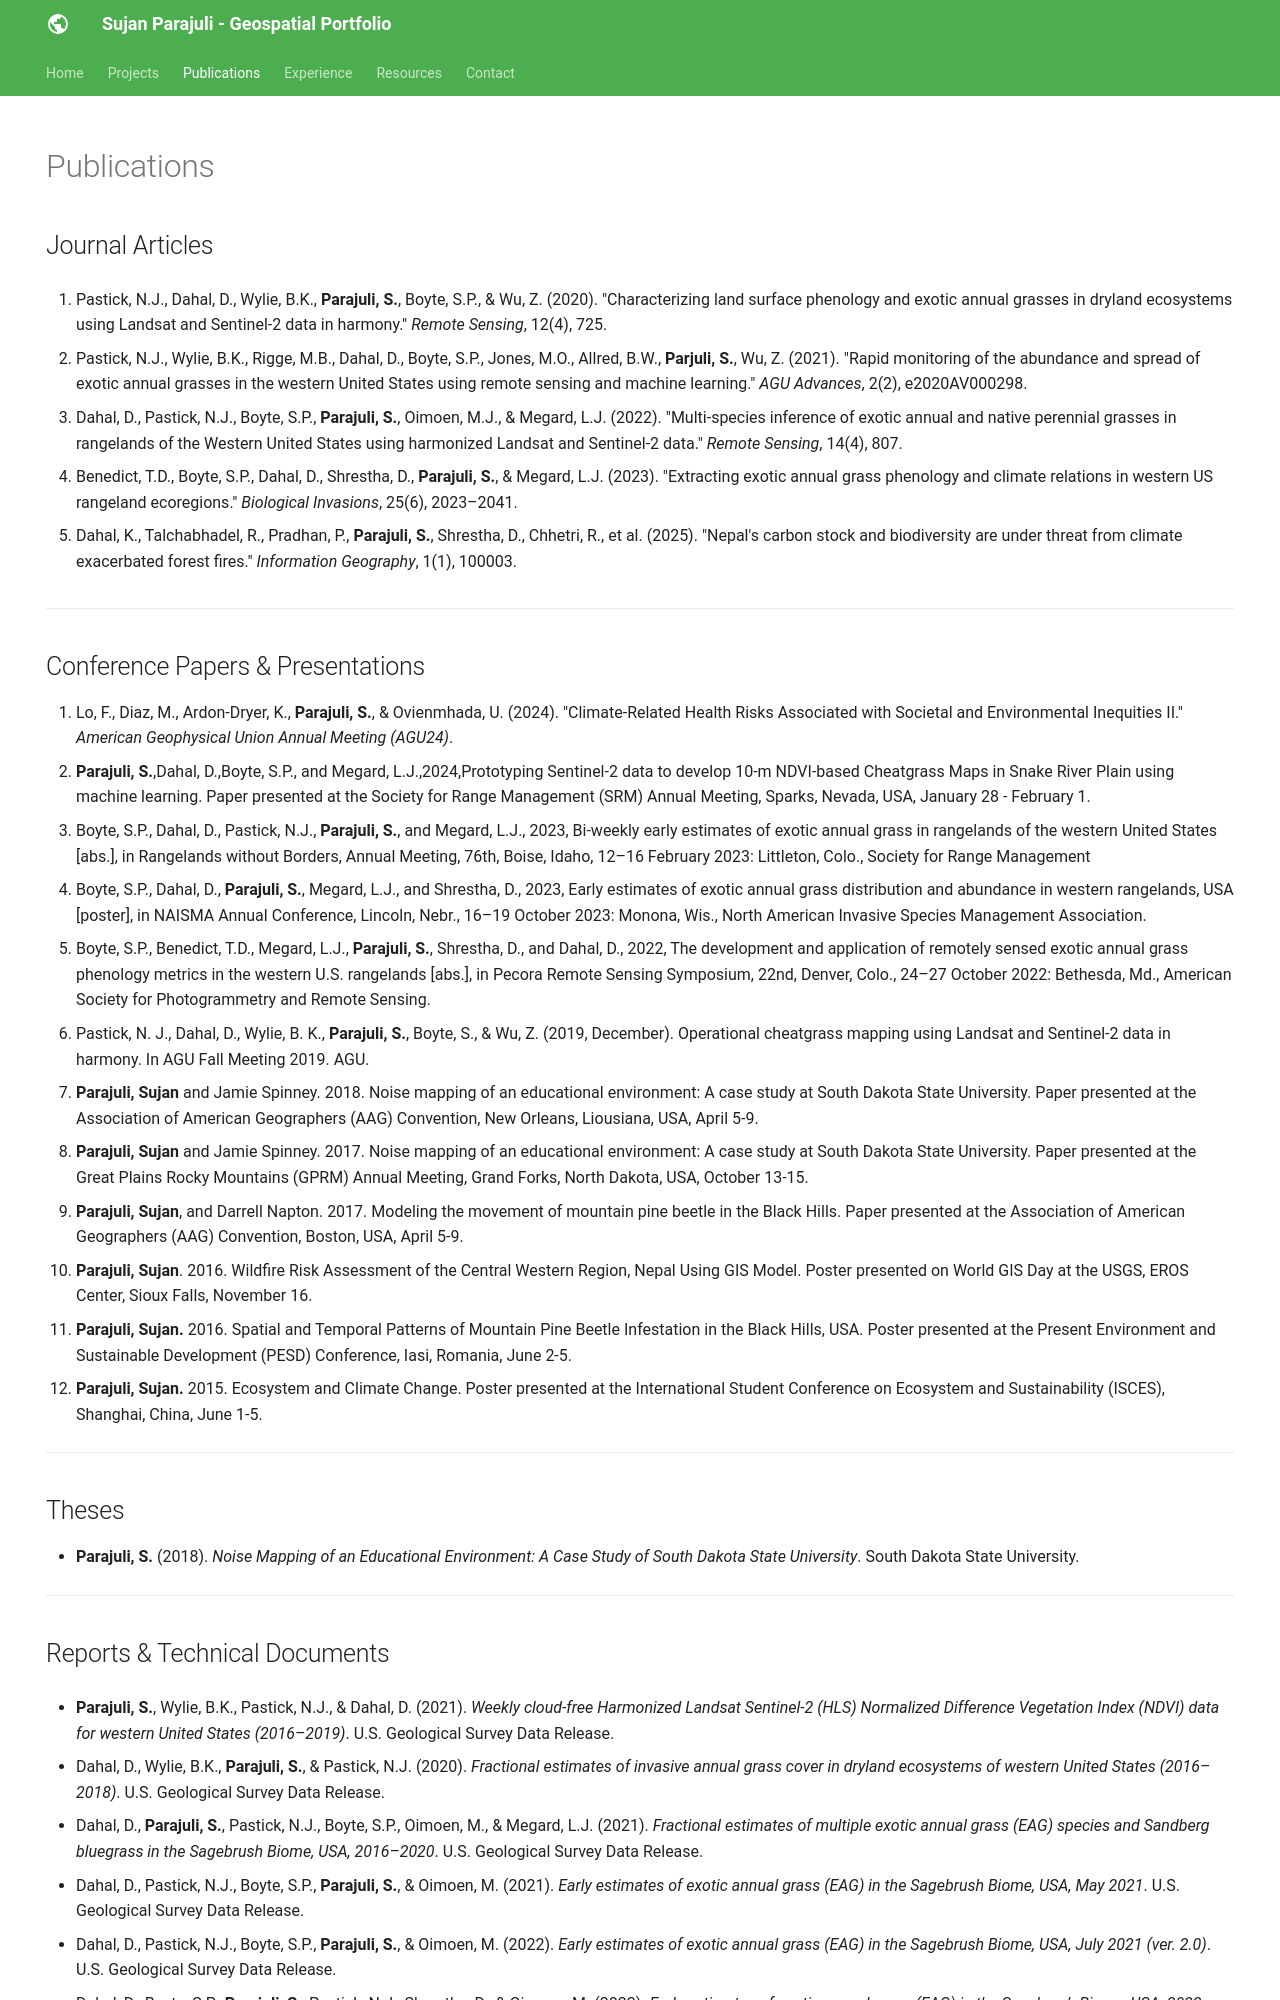

repository: SujanParajuli-GISP/SujanParajuli · page: publications/index.html · generator: mkdocs

---
hide:
  - toc
  - navigation
---
<!--
CHECKLIST FOR THIS PAGE:
- [ ] Replace each [YOUR ...] placeholder with your actual information
- [ ] Add or remove entries in each section as needed
- [ ] Remove sections that are not applicable (e.g., Theses, Conference Presentations)
- [ ] Add DOI or URL links where available
-->

# Publications

## Journal Articles

1. Pastick, N.J., Dahal, D., Wylie, B.K., **Parajuli, S.**, Boyte, S.P., & Wu, Z. (2020). "Characterizing land surface phenology and exotic annual grasses in dryland ecosystems using Landsat and Sentinel-2 data in harmony." *Remote Sensing*, 12(4), 725.

2. Pastick, N.J., Wylie, B.K., Rigge, M.B., Dahal, D., Boyte, S.P., Jones, M.O., Allred, B.W., **Parjuli, S.**, Wu, Z. (2021). "Rapid monitoring of the abundance and spread of exotic annual grasses in the western United States using remote sensing and machine learning." *AGU Advances*, 2(2), e2020AV000298.

3. Dahal, D., Pastick, N.J., Boyte, S.P., **Parajuli, S.**, Oimoen, M.J., & Megard, L.J. (2022). "Multi-species inference of exotic annual and native perennial grasses in rangelands of the Western United States using harmonized Landsat and Sentinel-2 data." *Remote Sensing*, 14(4), 807.

4. Benedict, T.D., Boyte, S.P., Dahal, D., Shrestha, D., **Parajuli, S.**, & Megard, L.J. (2023). "Extracting exotic annual grass phenology and climate relations in western US rangeland ecoregions." *Biological Invasions*, 25(6), 2023–2041.

5. Dahal, K., Talchabhadel, R., Pradhan, P., **Parajuli, S.**, Shrestha, D., Chhetri, R., et al. (2025). "Nepal's carbon stock and biodiversity are under threat from climate exacerbated forest fires." *Information Geography*, 1(1), 100003.

---

## Conference Papers & Presentations

1. Lo, F., Diaz, M., Ardon-Dryer, K., **Parajuli, S.**, & Ovienmhada, U. (2024). "Climate-Related Health Risks Associated with Societal and Environmental Inequities II." *American Geophysical Union Annual Meeting (AGU24)*.
2. **Parajuli, S.**,Dahal, D.,Boyte, S.P., and Megard, L.J.,2024,Prototyping Sentinel-2 data to develop 10-m NDVI-based Cheatgrass Maps in Snake River Plain using machine learning. Paper presented at the Society for Range Management (SRM) Annual Meeting, Sparks, Nevada, USA, January 28 - February 1.
3. Boyte, S.P., Dahal, D., Pastick, N.J., **Parajuli, S.**, and Megard, L.J., 2023, Bi-weekly early estimates of exotic annual grass in rangelands of the western United States [abs.], in Rangelands without Borders, Annual Meeting, 76th, Boise, Idaho, 12–16 February 2023: Littleton, Colo., Society for Range Management
4. Boyte, S.P., Dahal, D., **Parajuli, S.**, Megard, L.J., and Shrestha, D., 2023, Early estimates of exotic annual grass distribution and abundance in western rangelands, USA [poster], in NAISMA Annual Conference, Lincoln, Nebr., 16–19 October 2023: Monona, Wis., North American Invasive Species Management Association.
5. Boyte, S.P., Benedict, T.D., Megard, L.J., **Parajuli, S.**, Shrestha, D., and Dahal, D., 2022, The development and application of remotely sensed exotic annual grass phenology metrics in the western U.S. rangelands [abs.], in Pecora Remote Sensing Symposium, 22nd, Denver, Colo., 24–27 October 2022: Bethesda, Md., American Society for Photogrammetry and Remote Sensing.
6. Pastick, N. J., Dahal, D., Wylie, B. K., **Parajuli, S.**, Boyte, S., & Wu, Z. (2019, December). Operational cheatgrass mapping using Landsat and Sentinel-2 data in harmony. In AGU Fall Meeting 2019. AGU.
7. **Parajuli, Sujan** and Jamie Spinney. 2018. Noise mapping of an educational environment: A case study at South Dakota State University. Paper presented at the Association of American Geographers (AAG) Convention, New Orleans, Liousiana, USA, April 5-9.
8. **Parajuli, Sujan** and Jamie Spinney. 2017. Noise mapping of an educational environment: A case study at  South Dakota State University. Paper presented at the Great Plains Rocky Mountains (GPRM) Annual Meeting, Grand Forks, North Dakota, USA, October 13-15. 
9. **Parajuli, Sujan**, and Darrell Napton. 2017. Modeling the movement of mountain pine beetle in the Black  Hills. Paper presented at the Association of American Geographers (AAG) Convention, Boston,  USA, April 5-9. 
10. **Parajuli, Sujan**. 2016. Wildfire Risk Assessment of the Central Western Region, Nepal Using GIS Model. Poster presented on World GIS Day at the USGS, EROS Center, Sioux Falls, November 16. 
11. **Parajuli, Sujan.** 2016. Spatial and Temporal Patterns of Mountain Pine Beetle Infestation in the Black  Hills, USA. Poster presented at the Present Environment and Sustainable Development (PESD)  Conference, Iasi, Romania, June 2-5. 
12. **Parajuli, Sujan.** 2015. Ecosystem and Climate Change. Poster presented at the International Student  Conference on Ecosystem and Sustainability (ISCES), Shanghai, China, June 1-5. 


---

## Theses

- **Parajuli, S.** (2018). *Noise Mapping of an Educational Environment: A Case Study of South Dakota State University*. South Dakota State University.

---
